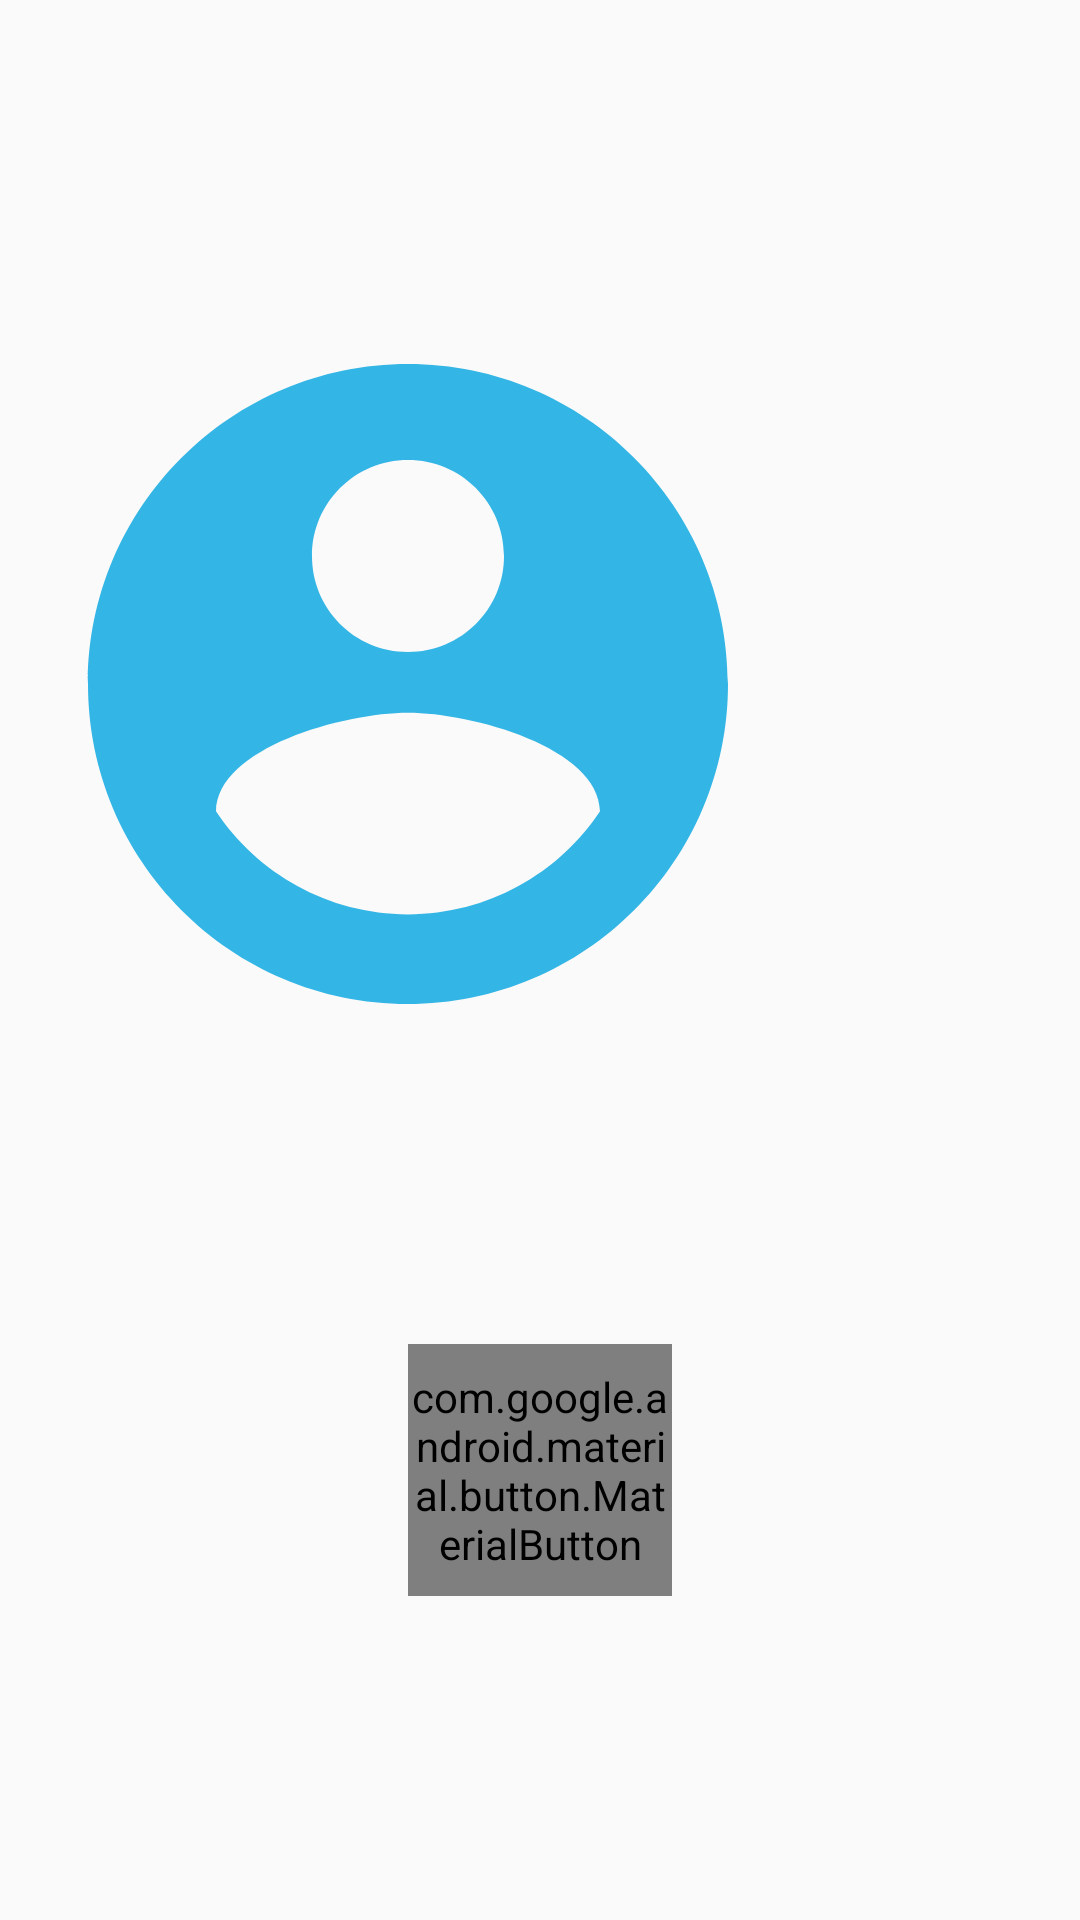

Reconstruct the res/layout file that produces this screen, plus the resources it refers to.
<!-- AndroidManifest.xml: application theme AppTheme -->
<!-- res/layout/dialog_character.xml -->
<?xml version="1.0" encoding="utf-8"?>
<RelativeLayout xmlns:android="http://schemas.android.com/apk/res/android"
    xmlns:app="http://schemas.android.com/apk/res-auto"
    xmlns:tools="http://schemas.android.com/tools"
    android:layout_width="match_parent"
    android:layout_height="match_parent"
    tools:context=".DrawActivity">

    <androidx.constraintlayout.widget.ConstraintLayout
        android:layout_width="match_parent"
        android:layout_height="match_parent"
        android:padding="8dp">

        <ImageView
            android:id="@+id/characterIcon"
            android:layout_width="256dp"
            android:layout_height="256dp"
            android:background="@drawable/ic_account_circle_blue_24dp"
            android:contentDescription="@string/description_character_icon"
            android:ems="1"
            android:gravity="center"
            app:layout_constraintBottom_toTopOf="@+id/remembered"
            app:layout_constraintStart_toStartOf="parent"
            app:layout_constraintTop_toTopOf="parent" />

        <TextView
            android:id="@+id/characterInfo"
            android:layout_width="0dp"
            android:layout_height="0dp"
            android:layout_marginStart="16dp"
            android:gravity="center"
            android:textColor="@color/colorPrimaryText"
            android:textSize="24sp"
            app:layout_constraintBottom_toBottomOf="@+id/characterIcon"
            app:layout_constraintEnd_toEndOf="parent"
            app:layout_constraintStart_toEndOf="@+id/characterIcon"
            app:layout_constraintTop_toTopOf="@+id/characterIcon"
            tools:text="Character Information" />

        <com.google.android.material.button.MaterialButton
            android:id="@+id/remembered"
            style="@style/DefaultButtonStyle"
            android:layout_width="0dp"
            android:layout_height="wrap_content"
            android:layout_marginStart="128dp"
            android:layout_marginEnd="128dp"
            android:layout_marginBottom="8dp"
            android:ems="1"
            android:paddingTop="8dp"
            android:paddingBottom="8dp"
            android:text="@string/remembered"
            android:textSize="24sp"
            app:layout_constraintBottom_toBottomOf="parent"
            app:layout_constraintEnd_toEndOf="parent"
            app:layout_constraintStart_toStartOf="parent"
            app:layout_constraintTop_toBottomOf="@+id/characterIcon" />
    </androidx.constraintlayout.widget.ConstraintLayout>

</RelativeLayout>
<!-- resources referenced by this layout -->
<resources>
  <color name="colorPrimaryText">#212121</color>
  <!-- drawable ic_account_circle_blue_24dp (drawable) -->
  <vector xmlns:android="http://schemas.android.com/apk/res/android"
      android:width="72dp"
      android:height="72dp"
      android:autoMirrored="true"
      android:tint="@android:color/holo_blue_light"
      android:viewportWidth="24.0"
      android:viewportHeight="24.0">
      <path
          android:fillColor="#FF000000"
          android:pathData="M12,2C6.48,2 2,6.48 2,12s4.48,10 10,10 10,-4.48 10,-10S17.52,2 12,2zM12,5c1.66,0 3,1.34 3,3s-1.34,3 -3,3 -3,-1.34 -3,-3 1.34,-3 3,-3zM12,19.2c-2.5,0 -4.71,-1.28 -6,-3.22 0.03,-1.99 4,-3.08 6,-3.08 1.99,0 5.97,1.09 6,3.08 -1.29,1.94 -3.5,3.22 -6,3.22z" />
  </vector>
  <string name="description_character_icon">這是一張角色頭像圖</string>
  <string name="remembered">記住了</string>
  <style name="AppTheme" parent="Theme.AppCompat.Light.DarkActionBar">
          
          <item name="colorPrimary">@color/colorPrimary</item>
          <item name="colorPrimaryDark">@color/colorPrimaryDark</item>
          <item name="colorAccent">@color/colorAccent</item>
      </style>
  <color name="colorPrimary">#795548</color>
  <color name="colorPrimaryDark">#5D4037</color>
  <color name="colorAccent">#795548</color>
</resources>
